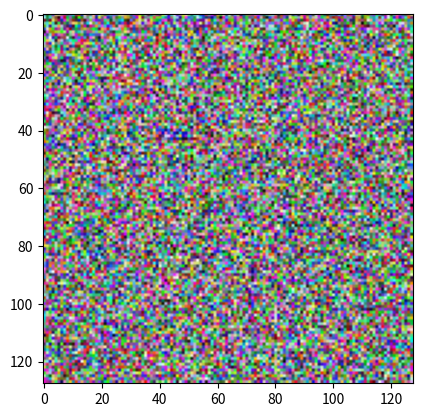

Generate this figure with matplotlib:
from numpy.random import random
import matplotlib.pyplot as plt

#generate noise
noise = random((128, 128, 3))

#display image
print(noise.shape)
plt.imshow(noise)
plt.show()
